Labelled photos from "Dataset_crop", an image-classification folder in tapan0p/Brain-Tumor-Classification. The possible labels are: glioma, meningioma, no tumor, pituitary tumor.

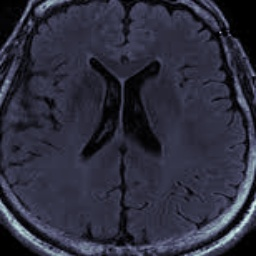
Label: no tumor

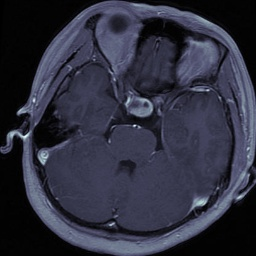
Label: pituitary tumor

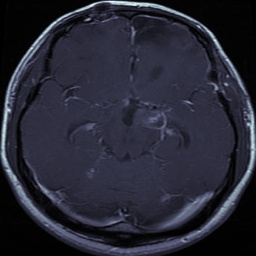
Label: glioma

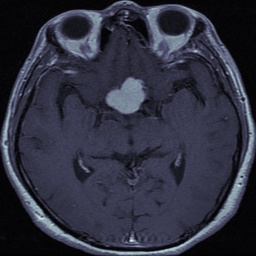
Label: meningioma

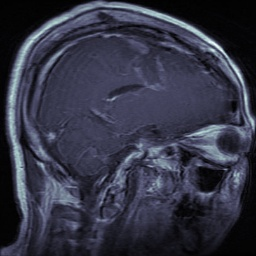
Label: glioma

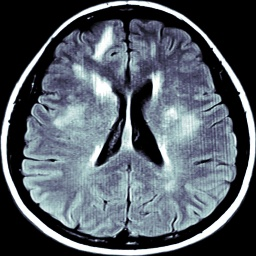
Label: no tumor
